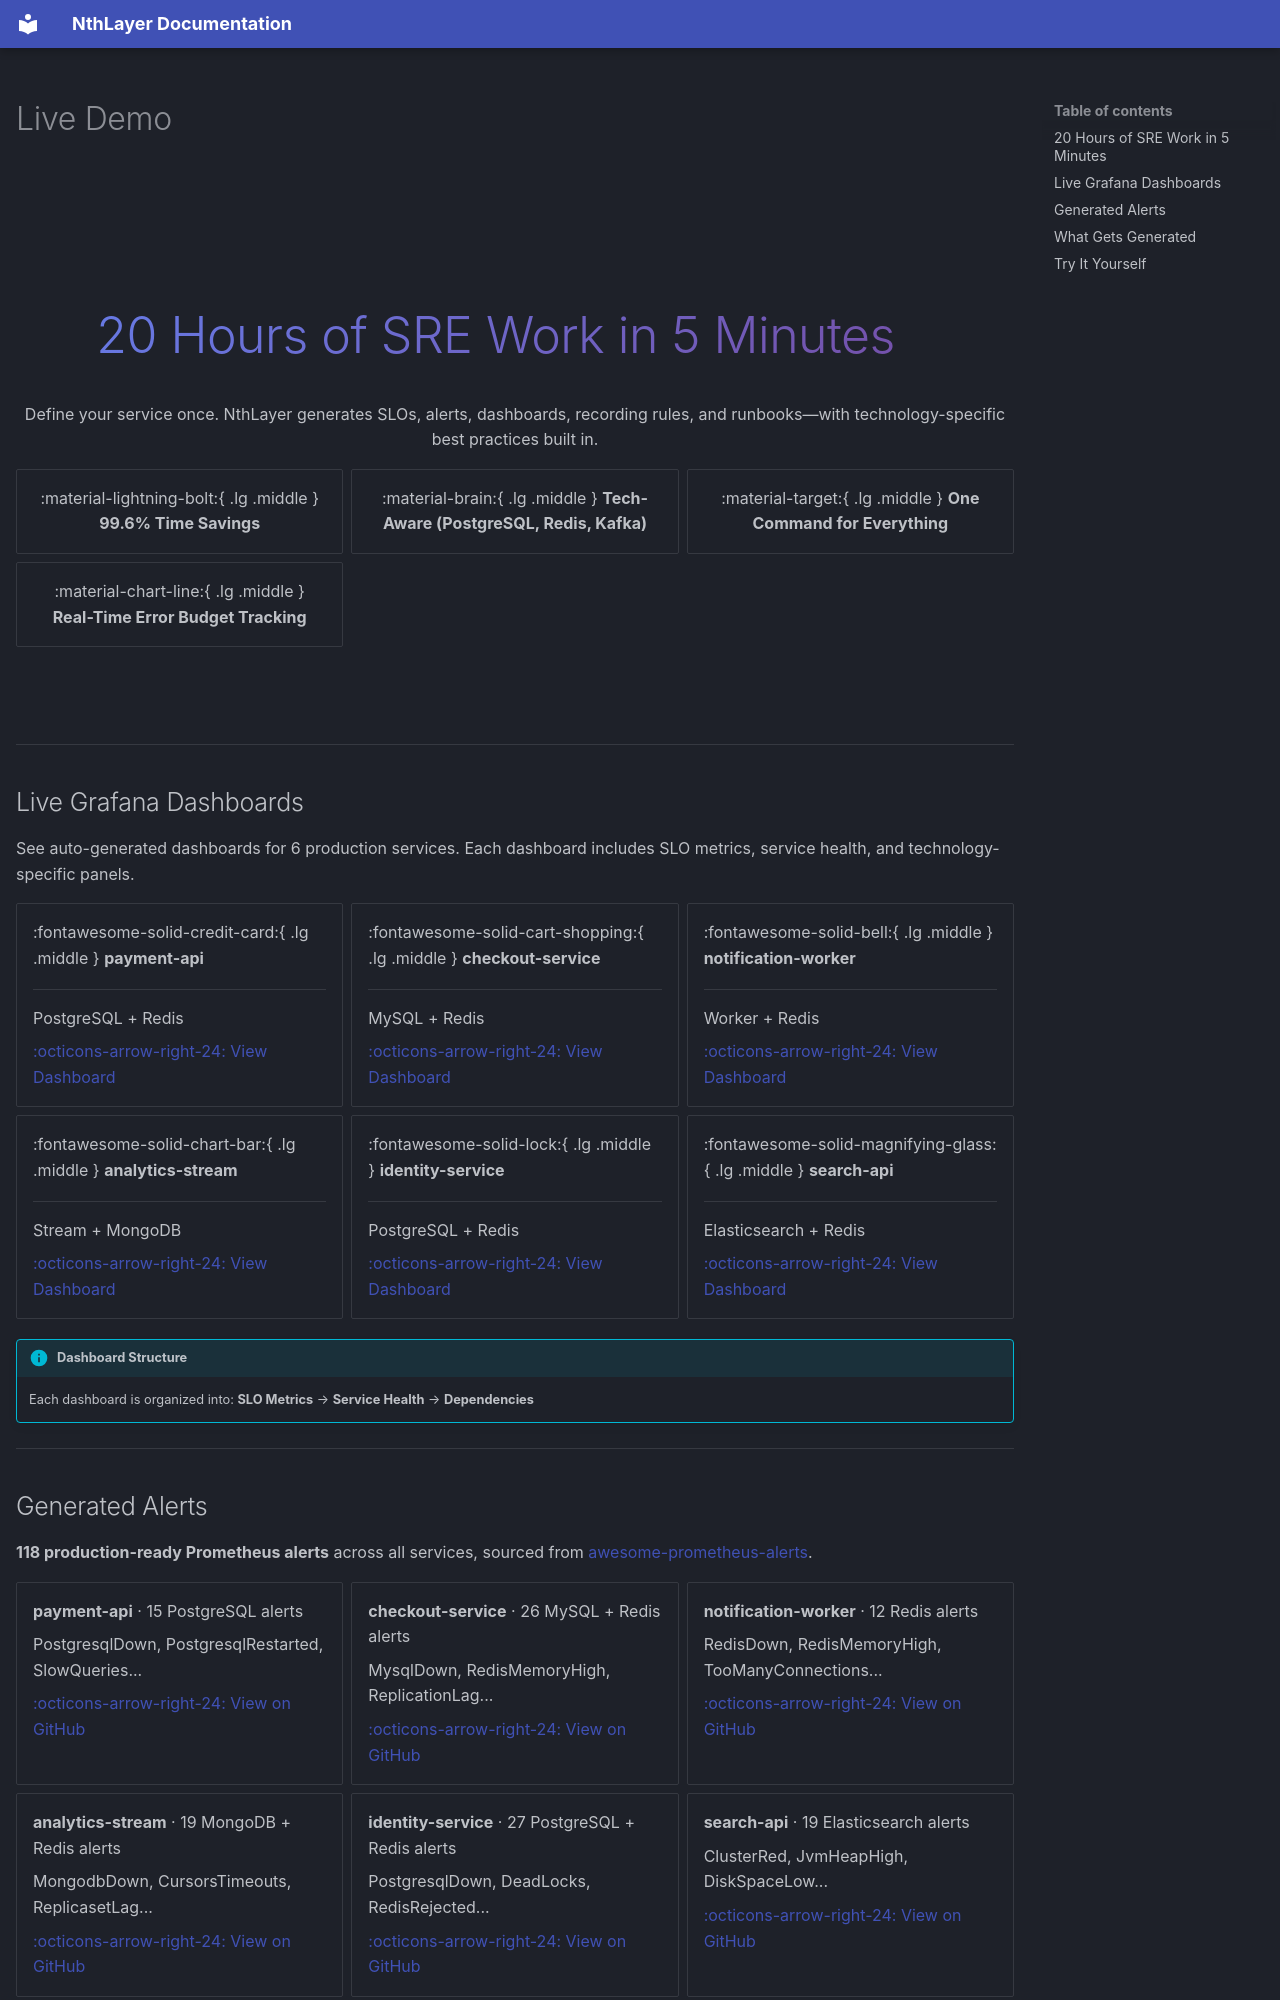

repository: rsionnach/nthlayer-generate · page: demo/index.html · generator: mkdocs

---
hide:
  - navigation
---

# Live Demo

<div class="hero-section" markdown>

## 20 Hours of SRE Work in 5 Minutes

Define your service once. NthLayer generates SLOs, alerts, dashboards, recording rules, and runbooks—with technology-specific best practices built in.

<div class="grid cards" markdown>

-   :material-lightning-bolt:{ .lg .middle } **99.6% Time Savings**

-   :material-brain:{ .lg .middle } **Tech-Aware (PostgreSQL, Redis, Kafka)**

-   :material-target:{ .lg .middle } **One Command for Everything**

-   :material-chart-line:{ .lg .middle } **Real-Time Error Budget Tracking**

</div>

</div>

---

## Live Grafana Dashboards

See auto-generated dashboards for 6 production services. Each dashboard includes SLO metrics, service health, and technology-specific panels.

<div class="grid cards" markdown>

-   :fontawesome-solid-credit-card:{ .lg .middle } **payment-api**

    ---

    PostgreSQL + Redis

    [:octicons-arrow-right-24: View Dashboard](https://nthlayer.grafana.net/dashboard/snapshot/GnDR7SU4YPkpMPFgFMUb94Z87NAI7USS){ target="_blank" }

-   :fontawesome-solid-cart-shopping:{ .lg .middle } **checkout-service**

    ---

    MySQL + Redis

    [:octicons-arrow-right-24: View Dashboard](https://nthlayer.grafana.net/dashboard/snapshot/TOnoDbGP8O3cJCGNI44IprF10oHr8uo8){ target="_blank" }

-   :fontawesome-solid-bell:{ .lg .middle } **notification-worker**

    ---

    Worker + Redis

    [:octicons-arrow-right-24: View Dashboard](https://nthlayer.grafana.net/dashboard/snapshot/tbDDNW5D3Yf4GkDVipSGWW3wBRKSwxJu){ target="_blank" }

-   :fontawesome-solid-chart-bar:{ .lg .middle } **analytics-stream**

    ---

    Stream + MongoDB

    [:octicons-arrow-right-24: View Dashboard](https://nthlayer.grafana.net/dashboard/snapshot/3TfGKKWaUlr4JiDTYcaopopnKUPcMuBP){ target="_blank" }

-   :fontawesome-solid-lock:{ .lg .middle } **identity-service**

    ---

    PostgreSQL + Redis

    [:octicons-arrow-right-24: View Dashboard](https://nthlayer.grafana.net/dashboard/snapshot/kzgo1UwIysfXVrSbj5hKKtP5i12saAgy){ target="_blank" }

-   :fontawesome-solid-magnifying-glass:{ .lg .middle } **search-api**

    ---

    Elasticsearch + Redis

    [:octicons-arrow-right-24: View Dashboard](https://nthlayer.grafana.net/dashboard/snapshot/5K9lhCTnAfNtXE3KhcNC4gt0J5ysj7Tj){ target="_blank" }

</div>

!!! info "Dashboard Structure"
    Each dashboard is organized into: **SLO Metrics** → **Service Health** → **Dependencies**

---

## Generated Alerts

**118 production-ready Prometheus alerts** across all services, sourced from [awesome-prometheus-alerts](https://github.com/samber/awesome-prometheus-alerts).

<div class="grid cards" markdown>

-   **payment-api** · 15 PostgreSQL alerts

    PostgresqlDown, PostgresqlRestarted, SlowQueries...

    [:octicons-arrow-right-24: View on GitHub](https://github.com/rsionnach/nthlayer/blob/develop/generated/payment-api/alerts.yaml){ target="_blank" }

-   **checkout-service** · 26 MySQL + Redis alerts

    MysqlDown, RedisMemoryHigh, ReplicationLag...

    [:octicons-arrow-right-24: View on GitHub](https://github.com/rsionnach/nthlayer/blob/develop/generated/checkout-service/alerts.yaml){ target="_blank" }

-   **notification-worker** · 12 Redis alerts

    RedisDown, RedisMemoryHigh, TooManyConnections...

    [:octicons-arrow-right-24: View on GitHub](https://github.com/rsionnach/nthlayer/blob/develop/generated/notification-worker/alerts.yaml){ target="_blank" }

-   **analytics-stream** · 19 MongoDB + Redis alerts

    MongodbDown, CursorsTimeouts, ReplicasetLag...

    [:octicons-arrow-right-24: View on GitHub](https://github.com/rsionnach/nthlayer/blob/develop/generated/analytics-stream/alerts.yaml){ target="_blank" }

-   **identity-service** · 27 PostgreSQL + Redis alerts

    PostgresqlDown, DeadLocks, RedisRejected...

    [:octicons-arrow-right-24: View on GitHub](https://github.com/rsionnach/nthlayer/blob/develop/generated/identity-service/alerts.yaml){ target="_blank" }

-   **search-api** · 19 Elasticsearch alerts

    ClusterRed, JvmHeapHigh, DiskSpaceLow...

    [:octicons-arrow-right-24: View on GitHub](https://github.com/rsionnach/nthlayer/blob/develop/generated/search-api/alerts.yaml){ target="_blank" }

</div>

---
